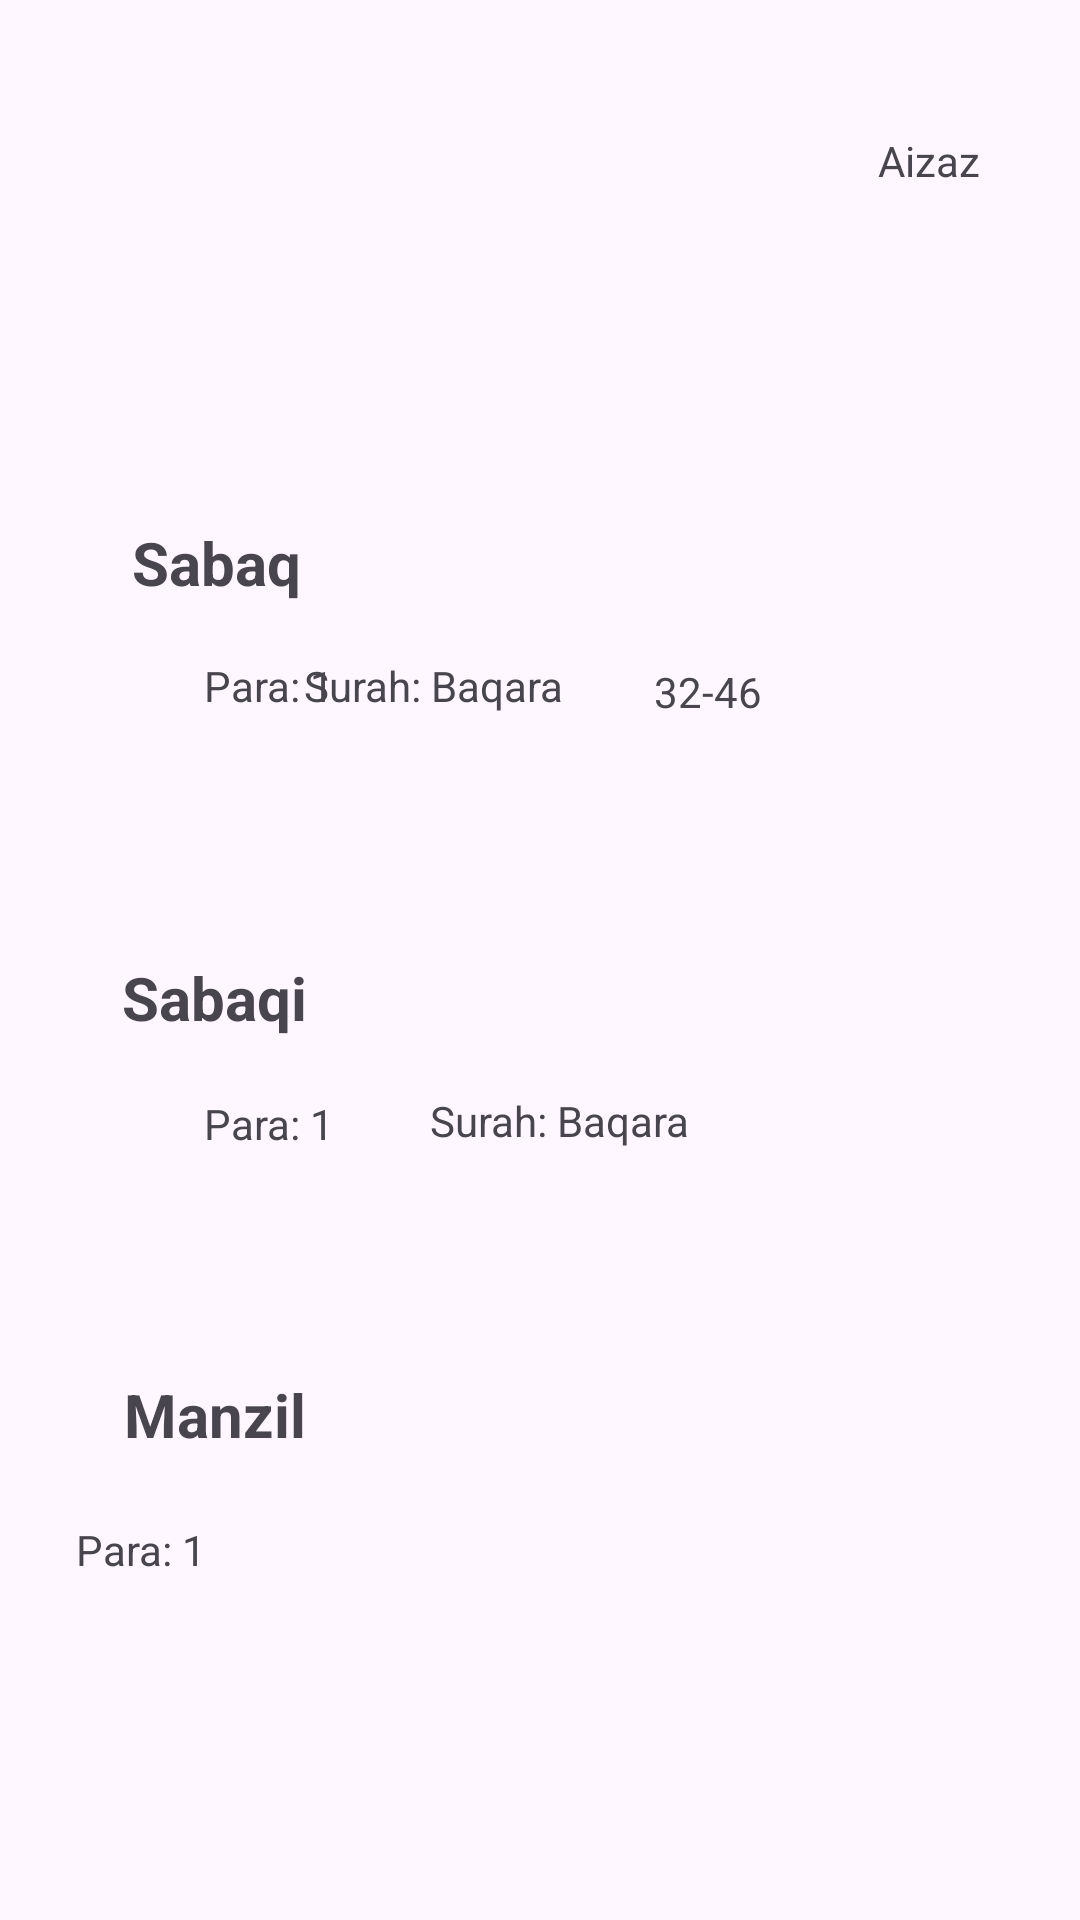

Produce the Android XML layout that renders to this screen, including the resource entries it uses.
<!-- AndroidManifest.xml: application theme Theme.Hafiz_Student_App -->
<!-- res/layout/activity_sabaq.xml -->
<?xml version="1.0" encoding="utf-8"?>
<androidx.constraintlayout.widget.ConstraintLayout xmlns:android="http://schemas.android.com/apk/res/android"
    xmlns:app="http://schemas.android.com/apk/res-auto"
    xmlns:tools="http://schemas.android.com/tools"
    android:id="@+id/sabqi_ayat"
    android:layout_width="match_parent"
    android:layout_height="match_parent"
    tools:context=".sabaq">

    <TextView
        android:id="@+id/name"
        android:layout_width="wrap_content"
        android:layout_height="wrap_content"
        android:layout_marginTop="44dp"
        android:text="Aizaz"
        app:layout_constraintEnd_toEndOf="parent"
        app:layout_constraintHorizontal_bias="0.898"
        app:layout_constraintStart_toStartOf="parent"
        app:layout_constraintTop_toTopOf="parent" />

    <TextView
        android:id="@+id/sabaq_surah"
        android:layout_width="wrap_content"
        android:layout_height="wrap_content"
        android:layout_marginTop="219dp"
        android:layout_marginEnd="30dp"
        android:text="Surah: Baqara"
        app:layout_constraintEnd_toStartOf="@+id/sabaq_ayat"
        app:layout_constraintTop_toTopOf="parent" />

    <TextView
        android:id="@+id/manzal"
        android:layout_width="wrap_content"
        android:layout_height="wrap_content"
        android:layout_marginStart="68dp"
        android:layout_marginTop="74dp"
        android:layout_marginEnd="285dp"
        android:text="Manzil"
        android:textSize="20sp"
        android:textStyle="bold"
        app:layout_constraintEnd_toEndOf="parent"
        app:layout_constraintStart_toStartOf="parent"
        app:layout_constraintTop_toBottomOf="@+id/sabqi_para" />

    <TextView
        android:id="@+id/sabqi"
        android:layout_width="wrap_content"
        android:layout_height="wrap_content"
        android:layout_marginStart="68dp"
        android:layout_marginTop="81dp"
        android:layout_marginEnd="285dp"
        android:text="Sabaqi"
        android:textSize="20sp"
        android:textStyle="bold"
        app:layout_constraintEnd_toEndOf="parent"
        app:layout_constraintStart_toStartOf="parent"
        app:layout_constraintTop_toBottomOf="@+id/sabaq_para" />

    <TextView
        android:id="@+id/mazal_para"
        android:layout_width="wrap_content"
        android:layout_height="wrap_content"
        android:layout_marginTop="22dp"
        android:layout_marginEnd="285dp"
        android:text="Para: 1"
        app:layout_constraintEnd_toEndOf="parent"
        app:layout_constraintHorizontal_bias="0.804"
        app:layout_constraintStart_toStartOf="parent"
        app:layout_constraintTop_toBottomOf="@+id/manzal" />

    <TextView
        android:id="@+id/sabaq"
        android:layout_width="wrap_content"
        android:layout_height="wrap_content"
        android:layout_marginStart="69dp"
        android:layout_marginTop="174dp"
        android:layout_marginEnd="285dp"
        android:text="Sabaq"
        android:textSize="20sp"
        android:textStyle="bold"
        app:layout_constraintEnd_toEndOf="parent"
        app:layout_constraintStart_toStartOf="parent"
        app:layout_constraintTop_toTopOf="parent" />

    <TextView
        android:id="@+id/sabaq_para"
        android:layout_width="wrap_content"
        android:layout_height="wrap_content"
        android:layout_marginStart="68dp"
        android:layout_marginTop="18dp"
        android:layout_marginEnd="33dp"
        android:text="Para: 1"
        app:layout_constraintEnd_toStartOf="@+id/sabaq_surah"
        app:layout_constraintHorizontal_bias="0.0"
        app:layout_constraintStart_toStartOf="parent"
        app:layout_constraintTop_toBottomOf="@+id/sabaq" />

    <TextView
        android:id="@+id/saqbi_ayat"
        android:layout_width="wrap_content"
        android:layout_height="wrap_content"
        android:layout_marginStart="30dp"
        android:layout_marginTop="124dp"
        android:layout_marginEnd="106dp"
        android:text="1-5"
        app:layout_constraintEnd_toEndOf="parent"
        app:layout_constraintStart_toEndOf="@+id/sabqi_surah"
        app:layout_constraintTop_toBottomOf="@+id/sabaq_ayat" />

    <TextView
        android:id="@+id/sabqi_para"
        android:layout_width="wrap_content"
        android:layout_height="wrap_content"
        android:layout_marginStart="68dp"
        android:layout_marginTop="19dp"
        android:text="Para: 1"
        app:layout_constraintStart_toStartOf="parent"
        app:layout_constraintTop_toBottomOf="@+id/sabqi" />

    <TextView
        android:id="@+id/sabqi_surah"
        android:layout_width="wrap_content"
        android:layout_height="wrap_content"
        android:layout_marginStart="32dp"
        android:layout_marginTop="126dp"
        android:text="Surah: Baqara"
        app:layout_constraintStart_toEndOf="@+id/sabqi_para"
        app:layout_constraintTop_toBottomOf="@+id/sabaq_surah" />

    <TextView
        android:id="@+id/sabaq_ayat"
        android:layout_width="wrap_content"
        android:layout_height="wrap_content"
        android:layout_marginTop="221dp"
        android:layout_marginEnd="106dp"
        android:text="32-46"
        app:layout_constraintEnd_toEndOf="parent"
        app:layout_constraintTop_toTopOf="parent" />

</androidx.constraintlayout.widget.ConstraintLayout>
<!-- resources referenced by this layout -->
<resources>
  <style name="Theme.Hafiz_Student_App" parent="Base.Theme.Hafiz_Student_App" />
  <style name="Base.Theme.Hafiz_Student_App" parent="Theme.Material3.DayNight.NoActionBar">
          
          
      </style>
</resources>
